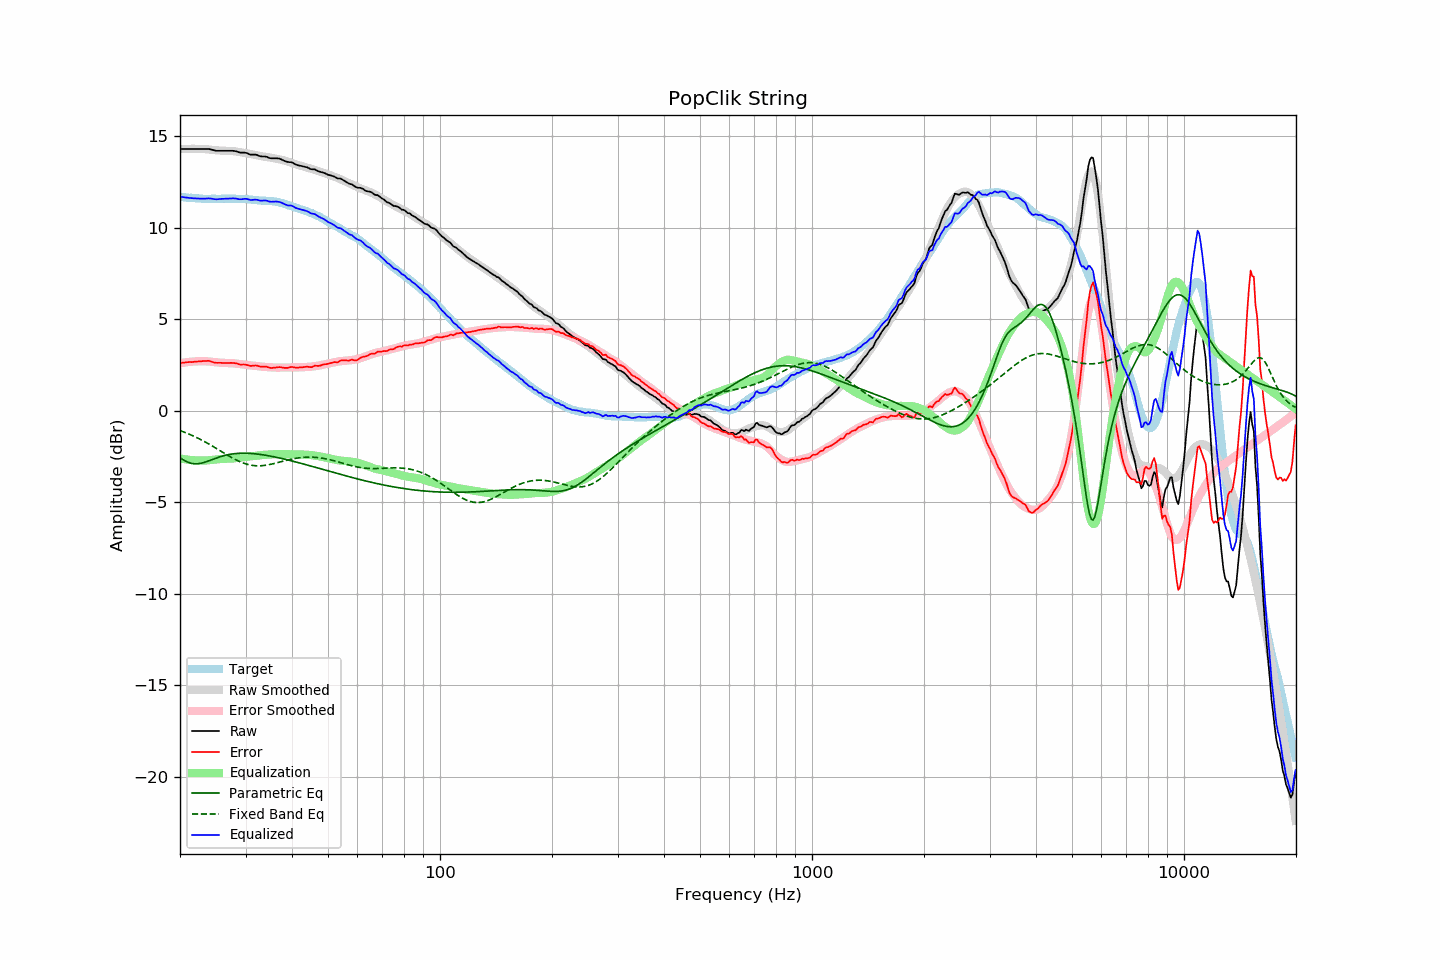

The data file committed next to this chart (first rows):
frequency, raw, error, smoothed, error_smoothed, equalization, parametric_eq, fixed_band_eq, equalized_raw, equalized_smoothed, target
20.00, 14.31, 2.62, 14.29, 2.60, -2.60, -2.56, -1.08, 11.71, 11.69, 11.69
20.20, 14.31, 2.63, 14.30, 2.62, -2.62, -2.62, -1.11, 11.69, 11.68, 11.68
20.40, 14.31, 2.64, 14.30, 2.63, -2.63, -2.67, -1.14, 11.68, 11.67, 11.67
20.61, 14.31, 2.64, 14.31, 2.64, -2.64, -2.72, -1.17, 11.66, 11.66, 11.67
20.81, 14.31, 2.66, 14.31, 2.66, -2.66, -2.77, -1.21, 11.65, 11.66, 11.65
21.02, 14.31, 2.66, 14.31, 2.67, -2.67, -2.81, -1.25, 11.64, 11.65, 11.65
21.23, 14.31, 2.67, 14.32, 2.68, -2.68, -2.84, -1.28, 11.63, 11.64, 11.64
21.44, 14.31, 2.66, 14.32, 2.69, -2.69, -2.86, -1.32, 11.62, 11.63, 11.65
21.66, 14.31, 2.67, 14.32, 2.69, -2.69, -2.88, -1.36, 11.62, 11.62, 11.64
21.87, 14.31, 2.68, 14.32, 2.70, -2.70, -2.89, -1.40, 11.61, 11.62, 11.62
22.09, 14.31, 2.69, 14.32, 2.70, -2.70, -2.89, -1.44, 11.60, 11.61, 11.61
22.31, 14.31, 2.70, 14.31, 2.71, -2.71, -2.89, -1.49, 11.60, 11.61, 11.61
22.54, 14.31, 2.71, 14.31, 2.71, -2.71, -2.88, -1.53, 11.60, 11.60, 11.60
22.76, 14.31, 2.71, 14.31, 2.71, -2.71, -2.86, -1.57, 11.59, 11.60, 11.60
22.99, 14.31, 2.72, 14.31, 2.71, -2.71, -2.84, -1.62, 11.59, 11.59, 11.59
23.22, 14.31, 2.73, 14.30, 2.71, -2.71, -2.82, -1.67, 11.59, 11.59, 11.58
23.45, 14.31, 2.72, 14.30, 2.71, -2.71, -2.79, -1.71, 11.60, 11.59, 11.59
23.69, 14.31, 2.73, 14.29, 2.70, -2.70, -2.76, -1.76, 11.60, 11.58, 11.57
23.92, 14.31, 2.73, 14.28, 2.70, -2.70, -2.73, -1.81, 11.61, 11.58, 11.57
24.16, 14.29, 2.71, 14.27, 2.69, -2.69, -2.69, -1.86, 11.60, 11.58, 11.58
24.40, 14.27, 2.68, 14.26, 2.68, -2.68, -2.66, -1.91, 11.59, 11.58, 11.59
24.65, 14.24, 2.65, 14.25, 2.67, -2.67, -2.63, -1.97, 11.57, 11.58, 11.59
24.89, 14.22, 2.63, 14.24, 2.66, -2.66, -2.59, -2.02, 11.56, 11.58, 11.59
25.14, 14.21, 2.62, 14.23, 2.65, -2.65, -2.56, -2.07, 11.56, 11.58, 11.59
25.39, 14.21, 2.62, 14.23, 2.64, -2.64, -2.53, -2.13, 11.57, 11.59, 11.58
25.65, 14.21, 2.63, 14.22, 2.63, -2.63, -2.50, -2.18, 11.58, 11.59, 11.58
25.91, 14.21, 2.62, 14.22, 2.63, -2.63, -2.48, -2.23, 11.58, 11.59, 11.59
26.16, 14.21, 2.61, 14.21, 2.62, -2.62, -2.45, -2.29, 11.59, 11.59, 11.60
26.43, 14.21, 2.61, 14.21, 2.62, -2.62, -2.43, -2.34, 11.59, 11.59, 11.60
26.69, 14.21, 2.61, 14.20, 2.61, -2.61, -2.41, -2.39, 11.60, 11.59, 11.59
26.96, 14.21, 2.62, 14.20, 2.61, -2.61, -2.39, -2.44, 11.60, 11.59, 11.59
27.23, 14.21, 2.62, 14.20, 2.61, -2.61, -2.37, -2.50, 11.60, 11.59, 11.59
27.50, 14.21, 2.62, 14.19, 2.60, -2.60, -2.36, -2.55, 11.60, 11.59, 11.59
27.77, 14.21, 2.61, 14.19, 2.60, -2.60, -2.35, -2.59, 11.61, 11.59, 11.59
28.05, 14.20, 2.61, 14.18, 2.59, -2.59, -2.34, -2.64, 11.61, 11.59, 11.59
28.33, 14.18, 2.60, 14.17, 2.58, -2.58, -2.33, -2.68, 11.60, 11.59, 11.58
28.62, 14.15, 2.57, 14.15, 2.57, -2.57, -2.32, -2.73, 11.58, 11.59, 11.58
28.90, 14.12, 2.54, 14.14, 2.56, -2.56, -2.32, -2.77, 11.56, 11.58, 11.58
29.19, 14.11, 2.53, 14.13, 2.55, -2.55, -2.31, -2.81, 11.56, 11.58, 11.58
29.48, 14.11, 2.53, 14.11, 2.54, -2.54, -2.31, -2.84, 11.57, 11.57, 11.58
29.78, 14.11, 2.53, 14.10, 2.52, -2.52, -2.31, -2.87, 11.58, 11.57, 11.57
30.08, 14.10, 2.52, 14.08, 2.51, -2.51, -2.31, -2.90, 11.59, 11.56, 11.58
30.38, 14.07, 2.50, 14.06, 2.50, -2.50, -2.32, -2.92, 11.57, 11.56, 11.57
30.68, 14.03, 2.48, 14.04, 2.49, -2.49, -2.32, -2.95, 11.54, 11.55, 11.55
30.99, 14.00, 2.45, 14.02, 2.48, -2.48, -2.33, -2.96, 11.52, 11.54, 11.55
31.30, 14.00, 2.46, 14.01, 2.47, -2.47, -2.33, -2.98, 11.53, 11.54, 11.53
31.61, 14.00, 2.47, 13.99, 2.47, -2.47, -2.34, -2.99, 11.53, 11.53, 11.53
31.93, 14.00, 2.48, 13.98, 2.46, -2.46, -2.35, -3.00, 11.54, 11.52, 11.52
32.24, 13.98, 2.47, 13.96, 2.45, -2.45, -2.36, -3.00, 11.53, 11.51, 11.51
32.57, 13.94, 2.44, 13.94, 2.44, -2.44, -2.37, -3.00, 11.50, 11.51, 11.50
32.89, 13.91, 2.42, 13.92, 2.42, -2.42, -2.38, -3.00, 11.48, 11.50, 11.49
33.22, 13.90, 2.41, 13.90, 2.41, -2.41, -2.39, -2.99, 11.48, 11.49, 11.49
33.55, 13.90, 2.42, 13.89, 2.41, -2.41, -2.41, -2.99, 11.49, 11.49, 11.48
33.89, 13.90, 2.41, 13.88, 2.40, -2.40, -2.42, -2.97, 11.50, 11.48, 11.49
34.23, 13.88, 2.41, 13.87, 2.39, -2.39, -2.44, -2.96, 11.48, 11.47, 11.47
34.57, 13.84, 2.37, 13.86, 2.39, -2.39, -2.45, -2.95, 11.45, 11.47, 11.46
34.92, 13.81, 2.35, 13.84, 2.38, -2.38, -2.47, -2.93, 11.43, 11.46, 11.46
35.27, 13.80, 2.34, 13.82, 2.37, -2.37, -2.48, -2.91, 11.42, 11.45, 11.46
35.62, 13.80, 2.35, 13.81, 2.37, -2.37, -2.50, -2.89, 11.43, 11.44, 11.44
35.97, 13.80, 2.36, 13.79, 2.36, -2.36, -2.52, -2.87, 11.43, 11.43, 11.44
... 635 more rows
